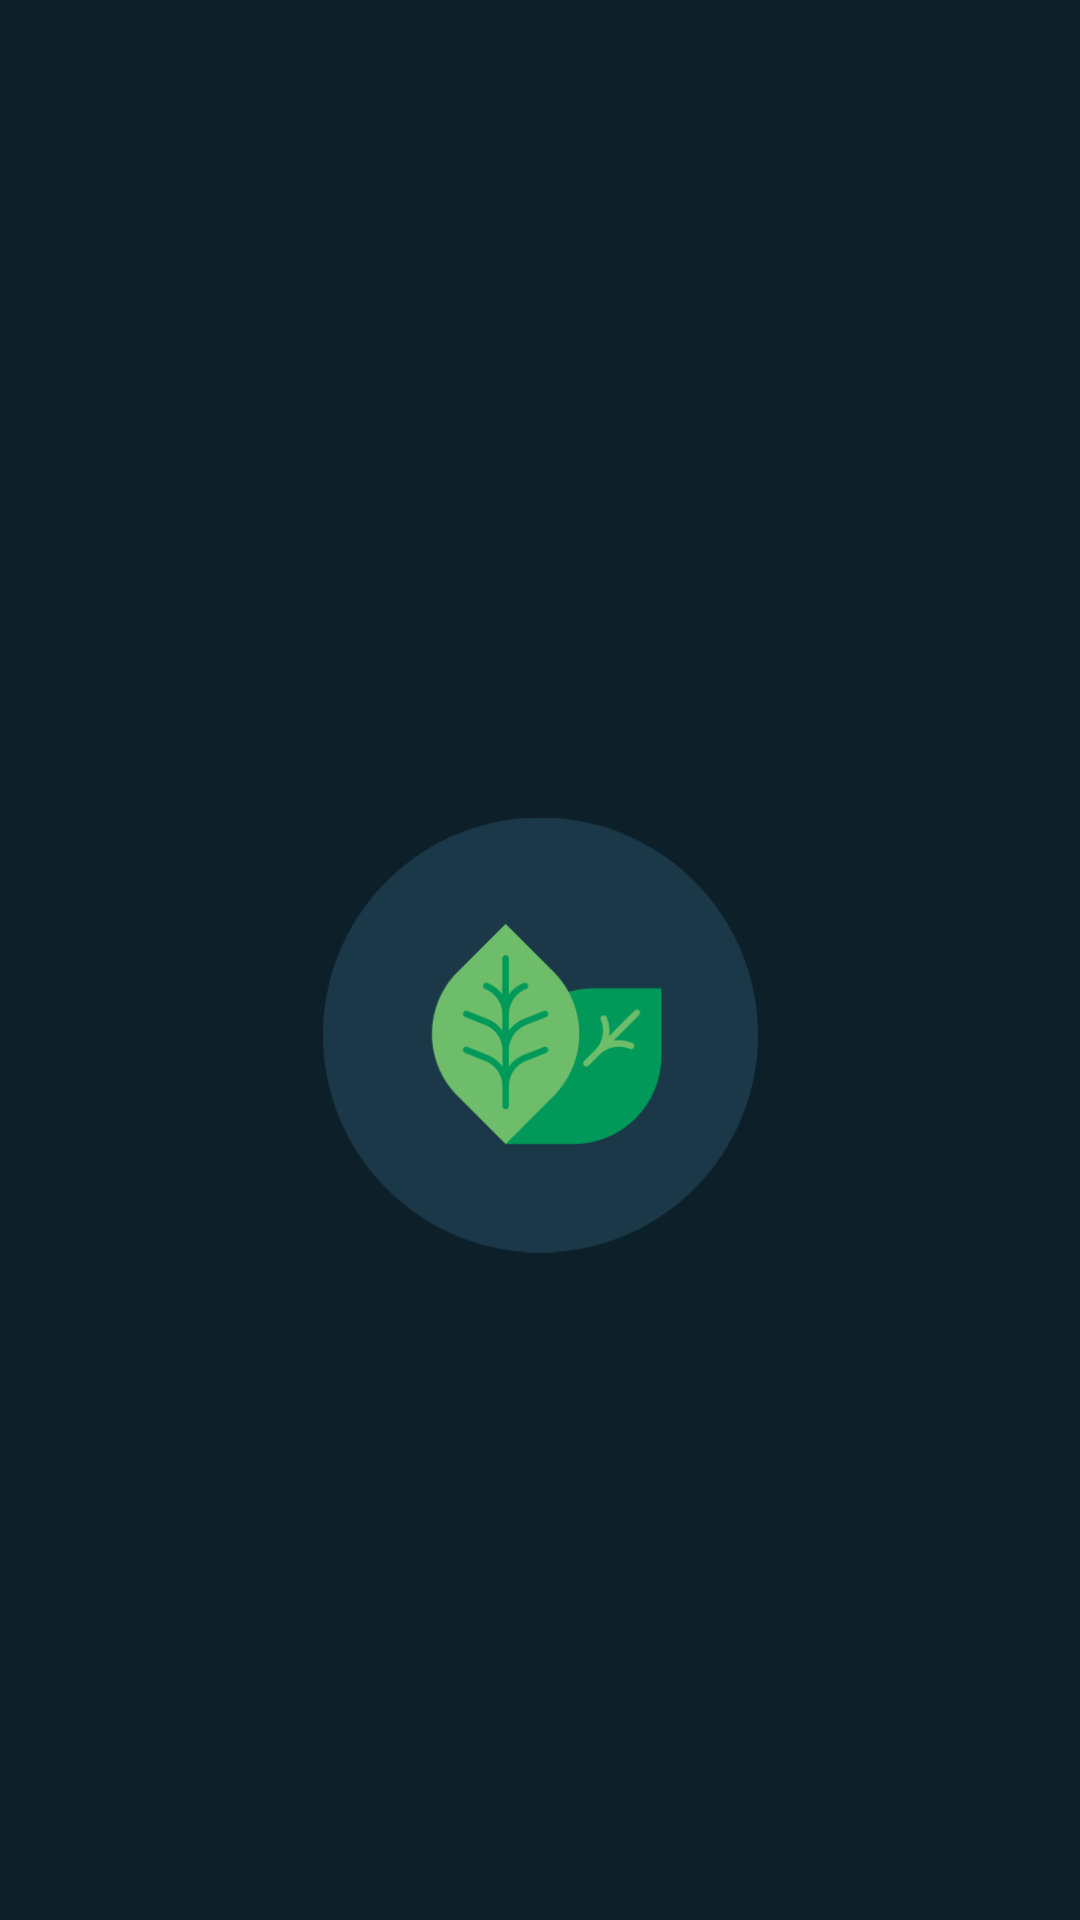

The Android layout XML behind this screen, and the referenced resources:
<!-- AndroidManifest.xml: application theme Theme.GasolinePrices -->
<!-- res/layout/activity_splash.xml -->
<?xml version="1.0" encoding="utf-8"?>
<androidx.constraintlayout.widget.ConstraintLayout xmlns:android="http://schemas.android.com/apk/res/android"
    xmlns:app="http://schemas.android.com/apk/res-auto"
    xmlns:tools="http://schemas.android.com/tools"
    android:background="#0D1F29"
    android:layout_width="match_parent"
    android:layout_height="match_parent">

    <ImageView
        android:id="@+id/imageView"
        android:layout_width="145dp"
        android:layout_height="170dp"
        android:layout_marginStart="133dp"
        android:layout_marginTop="260dp"
        android:layout_marginEnd="133dp"
        app:layout_constraintEnd_toEndOf="parent"
        app:layout_constraintStart_toStartOf="parent"
        app:layout_constraintTop_toTopOf="parent"
        app:srcCompat="@drawable/splash" />
</androidx.constraintlayout.widget.ConstraintLayout>
<!-- resources referenced by this layout -->
<resources>
  <!-- drawable splash: png bitmap (drawable, 13624 bytes) -->
  <style name="Theme.GasolinePrices" parent="Theme.AppCompat.Light.DarkActionBar">
          
          <item name="colorPrimary">@color/purple_500</item>
          <item name="colorPrimaryDark">@color/purple_700</item>
          <item name="colorAccent">@color/teal_200</item>
          
      </style>
  <color name="purple_500">#FF6200EE</color>
  <color name="purple_700">#FF3700B3</color>
  <color name="teal_200">#FF03DAC5</color>
</resources>
